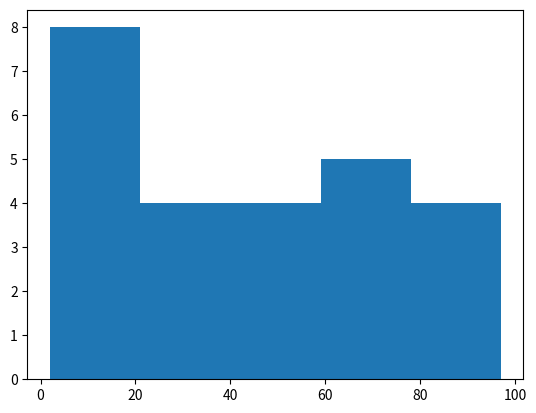
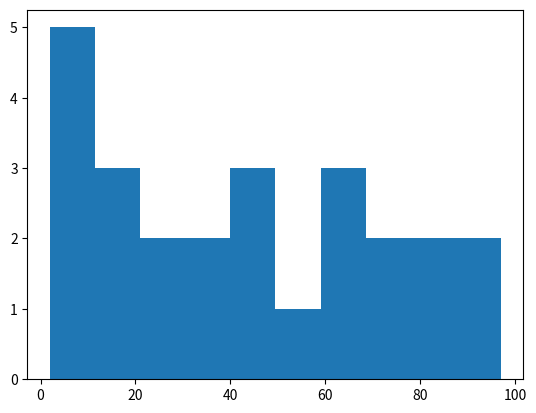

These figures' Python source, in order:
#import required packages
import matplotlib.pyplot as plt
# define 1 to 100 prime numbers as a list
values = [2, 3, 5, 7, 11, 13, 17, 19, 23, 29, 31, 37, 41, 43, 47,\
          53, 59, 61, 67, 71, 73, 79, 83, 89, 97]
#plot histogram
plt.hist(values, bins = 5) 
plt.show()
#clear plot
plt.clf()
#plot histogram
plt.hist(values) # default value of bins is 10
plt.show()
plt.clf()
